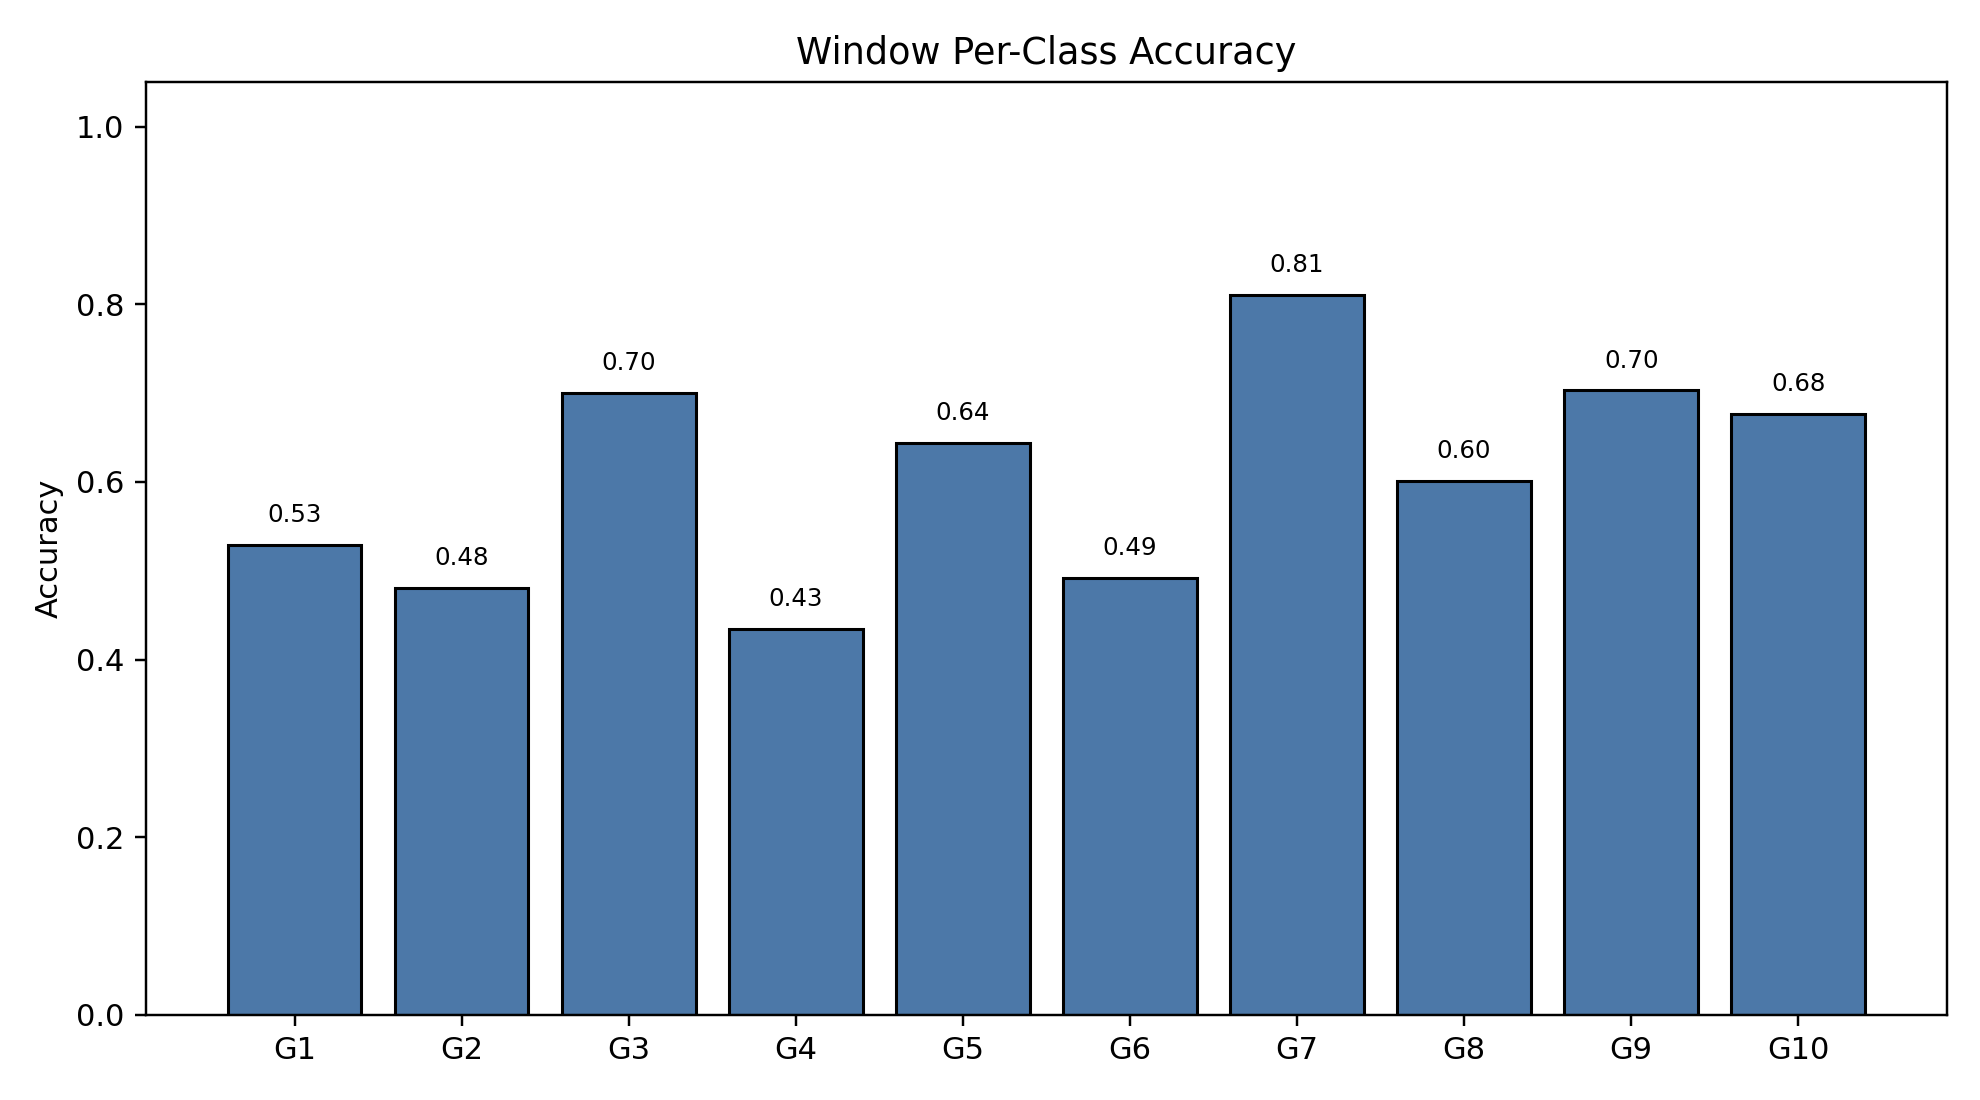

The table this chart was drawn from, first rows:
class_index, gesture_id, support, correct, accuracy
0, 1, 790, 418, 0.5291
1, 2, 693, 333, 0.4805
2, 3, 766, 536, 0.6997
3, 4, 743, 323, 0.4347
4, 5, 735, 473, 0.6435
5, 6, 763, 375, 0.4915
6, 7, 754, 611, 0.8103
7, 8, 707, 425, 0.6011
8, 9, 687, 483, 0.7031
9, 10, 683, 462, 0.6764
